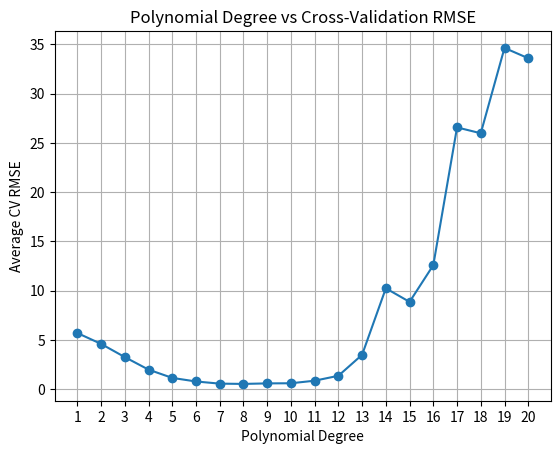
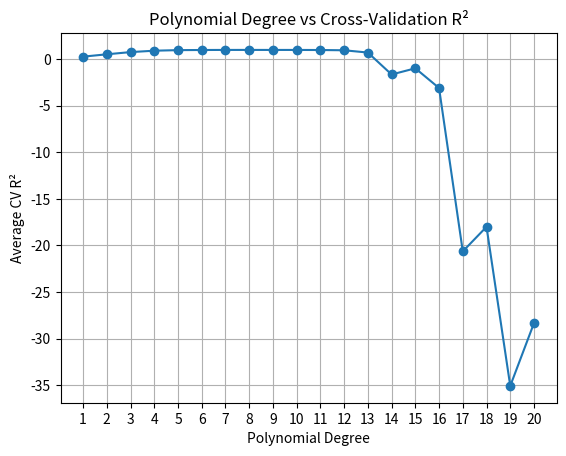

Generate these figures, in order, with matplotlib:
import matplotlib.pyplot as plt

degrees = [i for i in range(1, 21)]

rmse = [
    5.700240193011199,
    4.597341941665218,
    3.256480385866871,
    1.9839040681284932,
    1.143449037224729,
    0.7811318117736338,
    0.562346476671513,
    0.5325818047000824,
    0.5866743848899492,
    0.5990993209180665,
    0.8592488650693968,
    1.358912061480217,
    3.489618479281048,
    10.238440584142,
    8.862446679354134,
    12.588449811355172,
    26.573433016068446,
    25.979304141879293,
    34.64255632579359,
    33.59581776803035
]

plt.plot(degrees, rmse, marker="o")

plt.xlabel("Polynomial Degree")
plt.ylabel("Average CV RMSE")
plt.title("Polynomial Degree vs Cross-Validation RMSE")

plt.xticks(degrees)
plt.grid(True)

plt.show()

r2 = [
    0.27035496957365607,
    0.5228056228928251,
    0.7602933631407659,
    0.9096613624517793,
    0.9703801572049364,
    0.9858530097688561,
    0.9928499012689089,
    0.9935463897344571,
    0.9919430749600927,
    0.9918615524439428,
    0.9828929017000891,
    0.955814598259497,
    0.7111769724530264,
    -1.64482951959731,
    -0.9789325209908337,
    -3.096223804671195,
    -20.638493770747054,
    -17.99908154063572,
    -35.083477537603,
    -28.342940079416216
]

plt.plot(degrees, r2, marker="o")

plt.xlabel("Polynomial Degree")
plt.ylabel("Average CV R²")
plt.title("Polynomial Degree vs Cross-Validation R²")

plt.xticks(degrees)
plt.grid(True)

plt.show()
